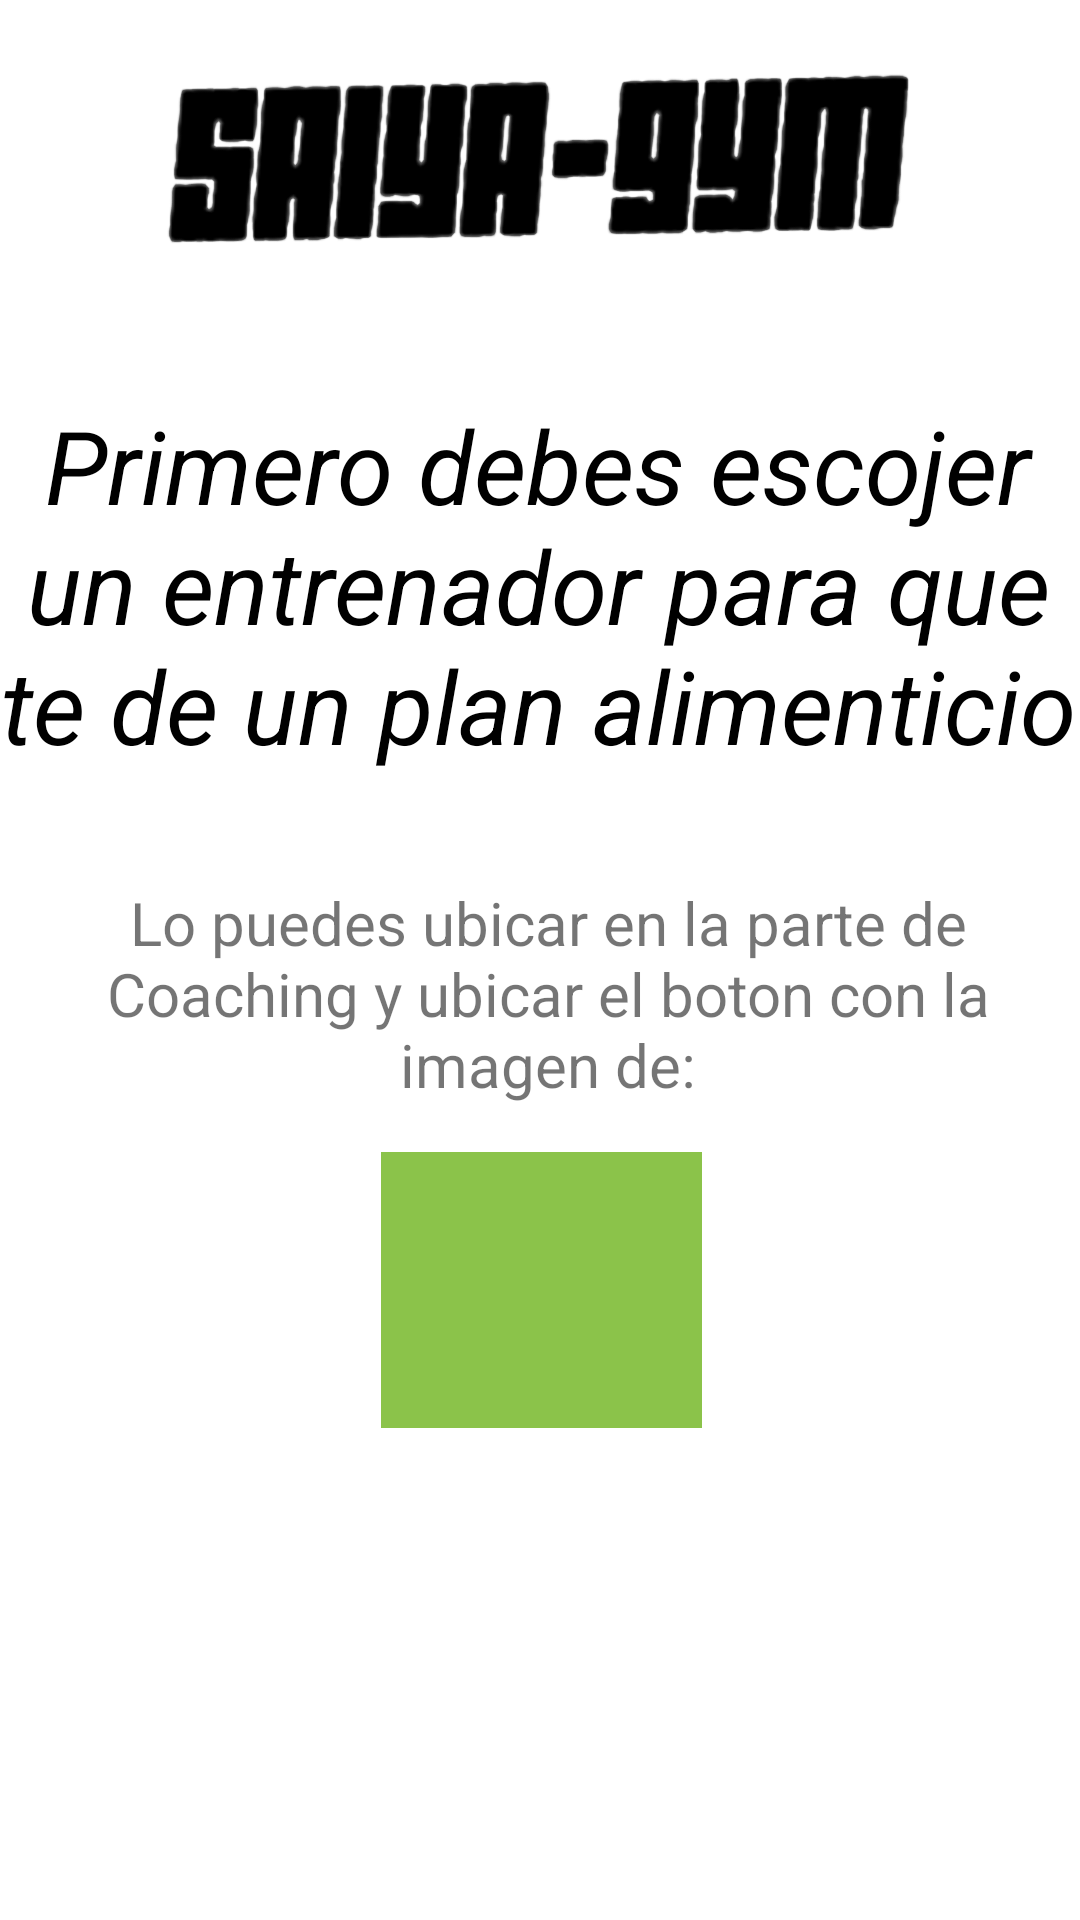

Produce the Android XML layout that renders to this screen, including the resource entries it uses.
<!-- AndroidManifest.xml: application theme Theme.SaiyaGymMejorado -->
<!-- res/layout/aviso_escojer_entrenador_nutricion.xml -->
<?xml version="1.0" encoding="utf-8"?>
<androidx.constraintlayout.widget.ConstraintLayout xmlns:android="http://schemas.android.com/apk/res/android"
    xmlns:app="http://schemas.android.com/apk/res-auto"
    xmlns:tools="http://schemas.android.com/tools"
    android:layout_width="match_parent"
    android:layout_height="match_parent">

    <androidx.constraintlayout.widget.ConstraintLayout
        android:layout_width="409dp"
        android:layout_height="519dp"
        app:layout_constraintEnd_toEndOf="parent"
        app:layout_constraintStart_toStartOf="parent"
        app:layout_constraintTop_toTopOf="parent">

        <TextView
            android:id="@+id/textView22"
            android:layout_width="359dp"
            android:layout_height="166dp"
            android:layout_marginStart="8dp"
            android:layout_marginTop="16dp"
            android:layout_marginEnd="8dp"
            android:gravity="center"
            android:text="@string/notaEntrenador"
            android:textColor="@color/black"
            android:textSize="34sp"
            android:textStyle="italic"
            app:layout_constraintEnd_toEndOf="parent"
            app:layout_constraintHorizontal_bias="0.47"
            app:layout_constraintStart_toStartOf="parent"
            app:layout_constraintTop_toBottomOf="@+id/imageView17" />

        <ImageView
            android:id="@+id/imageView17"
            android:layout_width="263dp"
            android:layout_height="88dp"
            android:layout_marginTop="8dp"
            app:layout_constraintEnd_toEndOf="parent"
            app:layout_constraintStart_toStartOf="parent"
            app:layout_constraintTop_toTopOf="parent"
            app:srcCompat="@drawable/fondo_nada" />

        <TextView
            android:id="@+id/textView23"
            android:layout_width="361dp"
            android:layout_height="74dp"
            android:layout_marginTop="16dp"
            android:gravity="center"
            android:text="@string/instruccioones"
            android:textSize="20sp"
            app:layout_constraintEnd_toEndOf="parent"
            app:layout_constraintHorizontal_bias="0.551"
            app:layout_constraintStart_toStartOf="parent"
            app:layout_constraintTop_toBottomOf="@+id/textView22" />

        <ImageView
            android:id="@+id/imageView19"
            android:layout_width="107dp"
            android:layout_height="92dp"
            android:layout_marginTop="16dp"
            android:background="@color/verde_Limon"
            app:layout_constraintEnd_toEndOf="parent"
            app:layout_constraintStart_toStartOf="parent"
            app:layout_constraintTop_toBottomOf="@+id/textView23"
            app:srcCompat="@drawable/entrenadores" />

    </androidx.constraintlayout.widget.ConstraintLayout>
</androidx.constraintlayout.widget.ConstraintLayout>
<!-- resources referenced by this layout -->
<resources>
  <color name="black">#FF000000</color>
  <color name="verde_Limon">#8BC34A</color>
  <!-- drawable fondo_nada: png bitmap (drawable, 267267 bytes) -->
  <string name="instruccioones">Lo puedes ubicar en la parte de Coaching y ubicar el boton con la imagen de:
      </string>
  <string name="notaEntrenador">Primero debes escojer un entrenador para que te de un plan alimenticio</string>
  <style name="Theme.SaiyaGymMejorado" parent="Theme.MaterialComponents.DayNight.NoActionBar">
          
          <item name="colorPrimary">@color/purple_500</item>
          <item name="colorPrimaryVariant">@color/black</item>
          <item name="colorOnPrimary">@color/white</item>
          
          <item name="colorSecondary">@color/black</item>
          <item name="colorSecondaryVariant">@color/teal_700</item>
          <item name="colorOnSecondary">@color/black</item>
          
          <item name="android:statusBarColor" tools:targetApi="l">?attr/colorPrimaryVariant</item>
          
      </style>
  <color name="purple_500">#FF6200EE</color>
  <color name="white">#FFFFFFFF</color>
  <color name="teal_700">#FF018786</color>
</resources>
